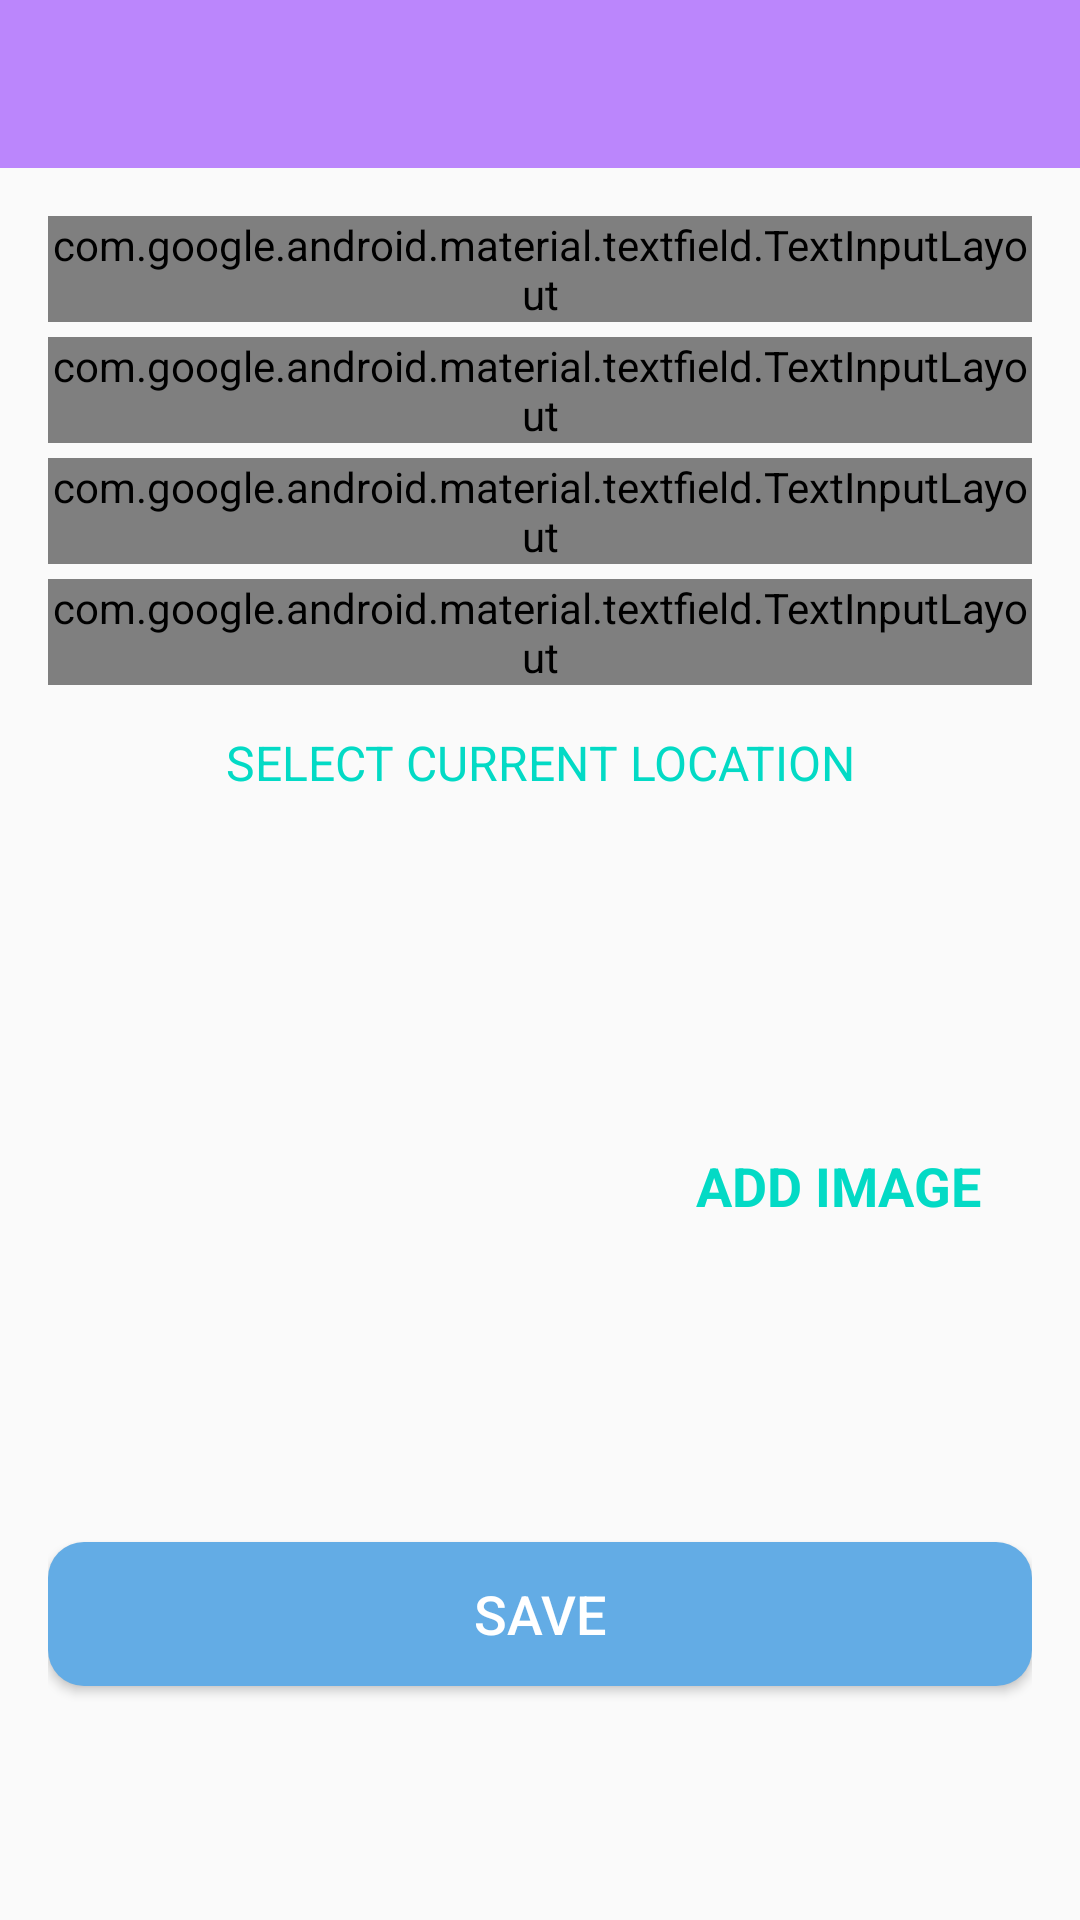

Write the Android layout XML for this screen, with the resource values it uses.
<!-- AndroidManifest.xml: activity theme Theme.AppCompat.DayNight.NoActionBar -->
<!-- res/layout/activity_add_place.xml -->
<?xml version="1.0" encoding="utf-8"?>
<androidx.constraintlayout.widget.ConstraintLayout xmlns:android="http://schemas.android.com/apk/res/android"
    xmlns:app="http://schemas.android.com/apk/res-auto"
    xmlns:tools="http://schemas.android.com/tools"
    android:layout_width="match_parent"
    android:layout_height="match_parent"
    tools:context=".AddPlaceActivity">

    <androidx.appcompat.widget.Toolbar
        android:id="@+id/tb_add_place"
        android:layout_width="match_parent"
        android:layout_height="?attr/actionBarSize"
        android:background="@color/purple_200"
        android:theme="@style/CustomToolbarStyle"
        app:layout_constraintEnd_toEndOf="parent"
        app:layout_constraintStart_toStartOf="parent"
        app:layout_constraintTop_toTopOf="parent"/>

    <ScrollView
        android:id="@+id/sv_main"
        android:layout_width="match_parent"
        android:layout_height="0dp"
        android:fillViewport="true"
        app:layout_constraintBottom_toBottomOf="parent"
        app:layout_constraintEnd_toEndOf="parent"
        app:layout_constraintStart_toStartOf="parent"
        app:layout_constraintTop_toBottomOf="@id/tb_add_place">

        <androidx.constraintlayout.widget.ConstraintLayout
            android:layout_width="match_parent"
            android:layout_height="wrap_content"
            android:padding="@dimen/main_content_padding">

            <com.google.android.material.textfield.TextInputLayout
                android:id="@+id/til_title"
                android:layout_width="match_parent"
                android:layout_height="wrap_content"
                app:layout_constraintTop_toTopOf="parent"
                app:layout_constraintStart_toStartOf="parent"
                app:layout_constraintEnd_toEndOf="parent"
                style="@style/Widget.MaterialComponents.TextInputLayout.OutlinedBox">

                <androidx.appcompat.widget.AppCompatEditText
                    android:id="@+id/et_title"
                    android:layout_width="match_parent"
                    android:layout_height="wrap_content"
                    android:hint="Title"
                    android:inputType="textCapWords"
                    android:textColor="@color/primary_text_color"
                    android:textColorHint="@color/secondary_text_color"
                    android:textSize="16sp"/>
            </com.google.android.material.textfield.TextInputLayout>

            <com.google.android.material.textfield.TextInputLayout
                android:id="@+id/til_description"
                android:layout_width="match_parent"
                android:layout_height="wrap_content"
                android:layout_marginTop="@dimen/add_screen_til_marginTop"
                app:layout_constraintTop_toBottomOf="@id/til_title"
                app:layout_constraintStart_toStartOf="parent"
                app:layout_constraintEnd_toEndOf="parent"
                style="@style/Widget.MaterialComponents.TextInputLayout.OutlinedBox">

                <androidx.appcompat.widget.AppCompatEditText
                    android:id="@+id/et_description"
                    android:layout_width="match_parent"
                    android:layout_height="wrap_content"
                    android:hint="Description"
                    android:inputType="textCapWords"
                    android:textColor="@color/primary_text_color"
                    android:textColorHint="@color/secondary_text_color"
                    android:textSize="16sp"/>
            </com.google.android.material.textfield.TextInputLayout>

            <com.google.android.material.textfield.TextInputLayout
                android:id="@+id/til_date"
                android:layout_width="match_parent"
                android:layout_height="wrap_content"
                android:layout_marginTop="@dimen/add_screen_til_marginTop"
                app:layout_constraintTop_toBottomOf="@id/til_description"
                app:layout_constraintStart_toStartOf="parent"
                app:layout_constraintEnd_toEndOf="parent"
                style="@style/Widget.MaterialComponents.TextInputLayout.OutlinedBox">

                <androidx.appcompat.widget.AppCompatEditText
                    android:id="@+id/et_date"
                    android:layout_width="match_parent"
                    android:layout_height="wrap_content"
                    android:focusable="false"
                    android:focusableInTouchMode="false"
                    android:hint="Date"
                    android:inputType="text"
                    android:textColor="@color/primary_text_color"
                    android:textColorHint="@color/secondary_text_color"
                    android:textSize="16sp"/>
            </com.google.android.material.textfield.TextInputLayout>

            <com.google.android.material.textfield.TextInputLayout
                android:id="@+id/til_location"
                android:layout_width="match_parent"
                android:layout_height="wrap_content"
                android:layout_marginTop="@dimen/add_screen_til_marginTop"
                app:layout_constraintTop_toBottomOf="@id/til_date"
                app:layout_constraintStart_toStartOf="parent"
                app:layout_constraintEnd_toEndOf="parent"
                style="@style/Widget.MaterialComponents.TextInputLayout.OutlinedBox">

                <androidx.appcompat.widget.AppCompatEditText
                    android:id="@+id/et_location"
                    android:layout_width="match_parent"
                    android:layout_height="wrap_content"
                    android:focusable="false"
                    android:focusableInTouchMode="false"
                    android:hint="Location"
                    android:inputType="text"
                    android:textColor="@color/primary_text_color"
                    android:textColorHint="@color/secondary_text_color"
                    android:textSize="16sp"/>
            </com.google.android.material.textfield.TextInputLayout>
            <TextView
                android:id="@+id/tv_select_current_location"
                android:layout_width="match_parent"
                android:layout_height="wrap_content"
                android:layout_marginTop="@dimen/add_place_select_current_location_marginTop"
                android:background="@drawable/shape_image_view_border"
                android:foreground="?attr/selectableItemBackground"
                android:gravity="center"
                android:padding="@dimen/add_place_select_current_location_padding"
                android:text="@string/add_place_select_current_location_text"
                android:textColor="@color/teal_200"
                android:textSize="@dimen/add_place_select_current_location_textsize"
                app:layout_constraintEnd_toEndOf="parent"
                app:layout_constraintStart_toStartOf="parent"
                app:layout_constraintTop_toBottomOf="@+id/til_location" />

            <androidx.appcompat.widget.AppCompatImageView
                android:id="@+id/iv_input_img"
                android:layout_width="200dp"
                android:layout_height="200dp"
                android:layout_marginTop="15dp"
                android:background="@drawable/shape_image_view_border"
                android:padding="2dp"
                android:scaleType="centerCrop"
                android:src="@drawable/add_screen_image_placeholder"
                app:flow_horizontalBias="0.0"
                app:layout_constraintEnd_toEndOf="parent"
                app:layout_constraintHorizontal_bias="0.0"
                app:layout_constraintStart_toStartOf="parent"
                app:layout_constraintTop_toBottomOf="@id/tv_select_current_location" />

            <TextView
                android:id="@+id/tv_add_image"
                android:layout_width="wrap_content"
                android:layout_height="wrap_content"
                android:layout_marginTop="@dimen/add_screen_text_add_image_marginTop"
                android:background="?attr/selectableItemBackground"
                android:gravity="center"
                android:padding="@dimen/add_screen_text_add_image_padding"
                android:text="@string/text_add_image"
                android:textColor="@color/teal_200"
                android:textSize="@dimen/add_screen_text_add_image_textSize"
                android:textStyle="bold"
                app:layout_constraintBottom_toTopOf="@+id/btn_save"
                app:layout_constraintEnd_toEndOf="parent"
                app:layout_constraintHorizontal_bias="0.45"
                app:layout_constraintStart_toEndOf="@+id/iv_input_img"
                app:layout_constraintTop_toBottomOf="@+id/tv_select_current_location"
                app:layout_constraintVertical_bias="0.019" />

            <Button
                android:id="@+id/btn_save"
                android:layout_width="match_parent"
                android:layout_height="wrap_content"
                android:layout_marginTop="24dp"
                android:background="@drawable/shape_button_rounded"
                android:gravity="center"
                android:paddingTop="8dp"
                android:paddingBottom="8dp"
                android:text="@string/btn_text_save"
                android:textColor="@color/white_color"
                android:textSize="18sp"
                app:layout_constraintEnd_toEndOf="parent"
                app:layout_constraintStart_toStartOf="parent"
                app:layout_constraintTop_toBottomOf="@+id/iv_input_img"/>



        </androidx.constraintlayout.widget.ConstraintLayout>
    </ScrollView>

</androidx.constraintlayout.widget.ConstraintLayout>
<!-- resources referenced by this layout -->
<resources>
  <color name="primary_text_color">#212121</color>
  <color name="purple_200">#FFBB86FC</color>
  <color name="secondary_text_color">#9AA2AF</color>
  <color name="teal_200">#FF03DAC5</color>
  <color name="white_color">#FFFFFF</color>
  <dimen name="add_place_select_current_location_marginTop">5dp</dimen>
  <dimen name="add_place_select_current_location_padding">10dp</dimen>
  <dimen name="add_place_select_current_location_textsize">16sp</dimen>
  <dimen name="add_screen_text_add_image_marginTop">96dp</dimen>
  <dimen name="add_screen_text_add_image_padding">10dp</dimen>
  <dimen name="add_screen_text_add_image_textSize">18sp</dimen>
  <dimen name="add_screen_til_marginTop">5dp</dimen>
  <dimen name="main_content_padding">16dp</dimen>
  <!-- drawable shape_button_rounded (drawable) -->
  <?xml version="1.0" encoding="utf-8"?>
  <shape xmlns:android="http://schemas.android.com/apk/res/android"
      android:shape="rectangle">
  
      <solid android:color="@color/button_background_color"/>
  
      <corners android:radius="12dp"/>
  
  </shape>
  <string name="add_place_select_current_location_text">SELECT CURRENT LOCATION</string>
  <string name="btn_text_save">SAVE</string>
  <string name="text_add_image">ADD IMAGE</string>
  <style name="CustomToolbarStyle">
          <item name="android:textColorPrimary">#FFFFFF</item>
          <item name="android:colorControlNormal">#FFFFFF</item>
      </style>
  <color name="button_background_color">#63ace5</color>
</resources>
